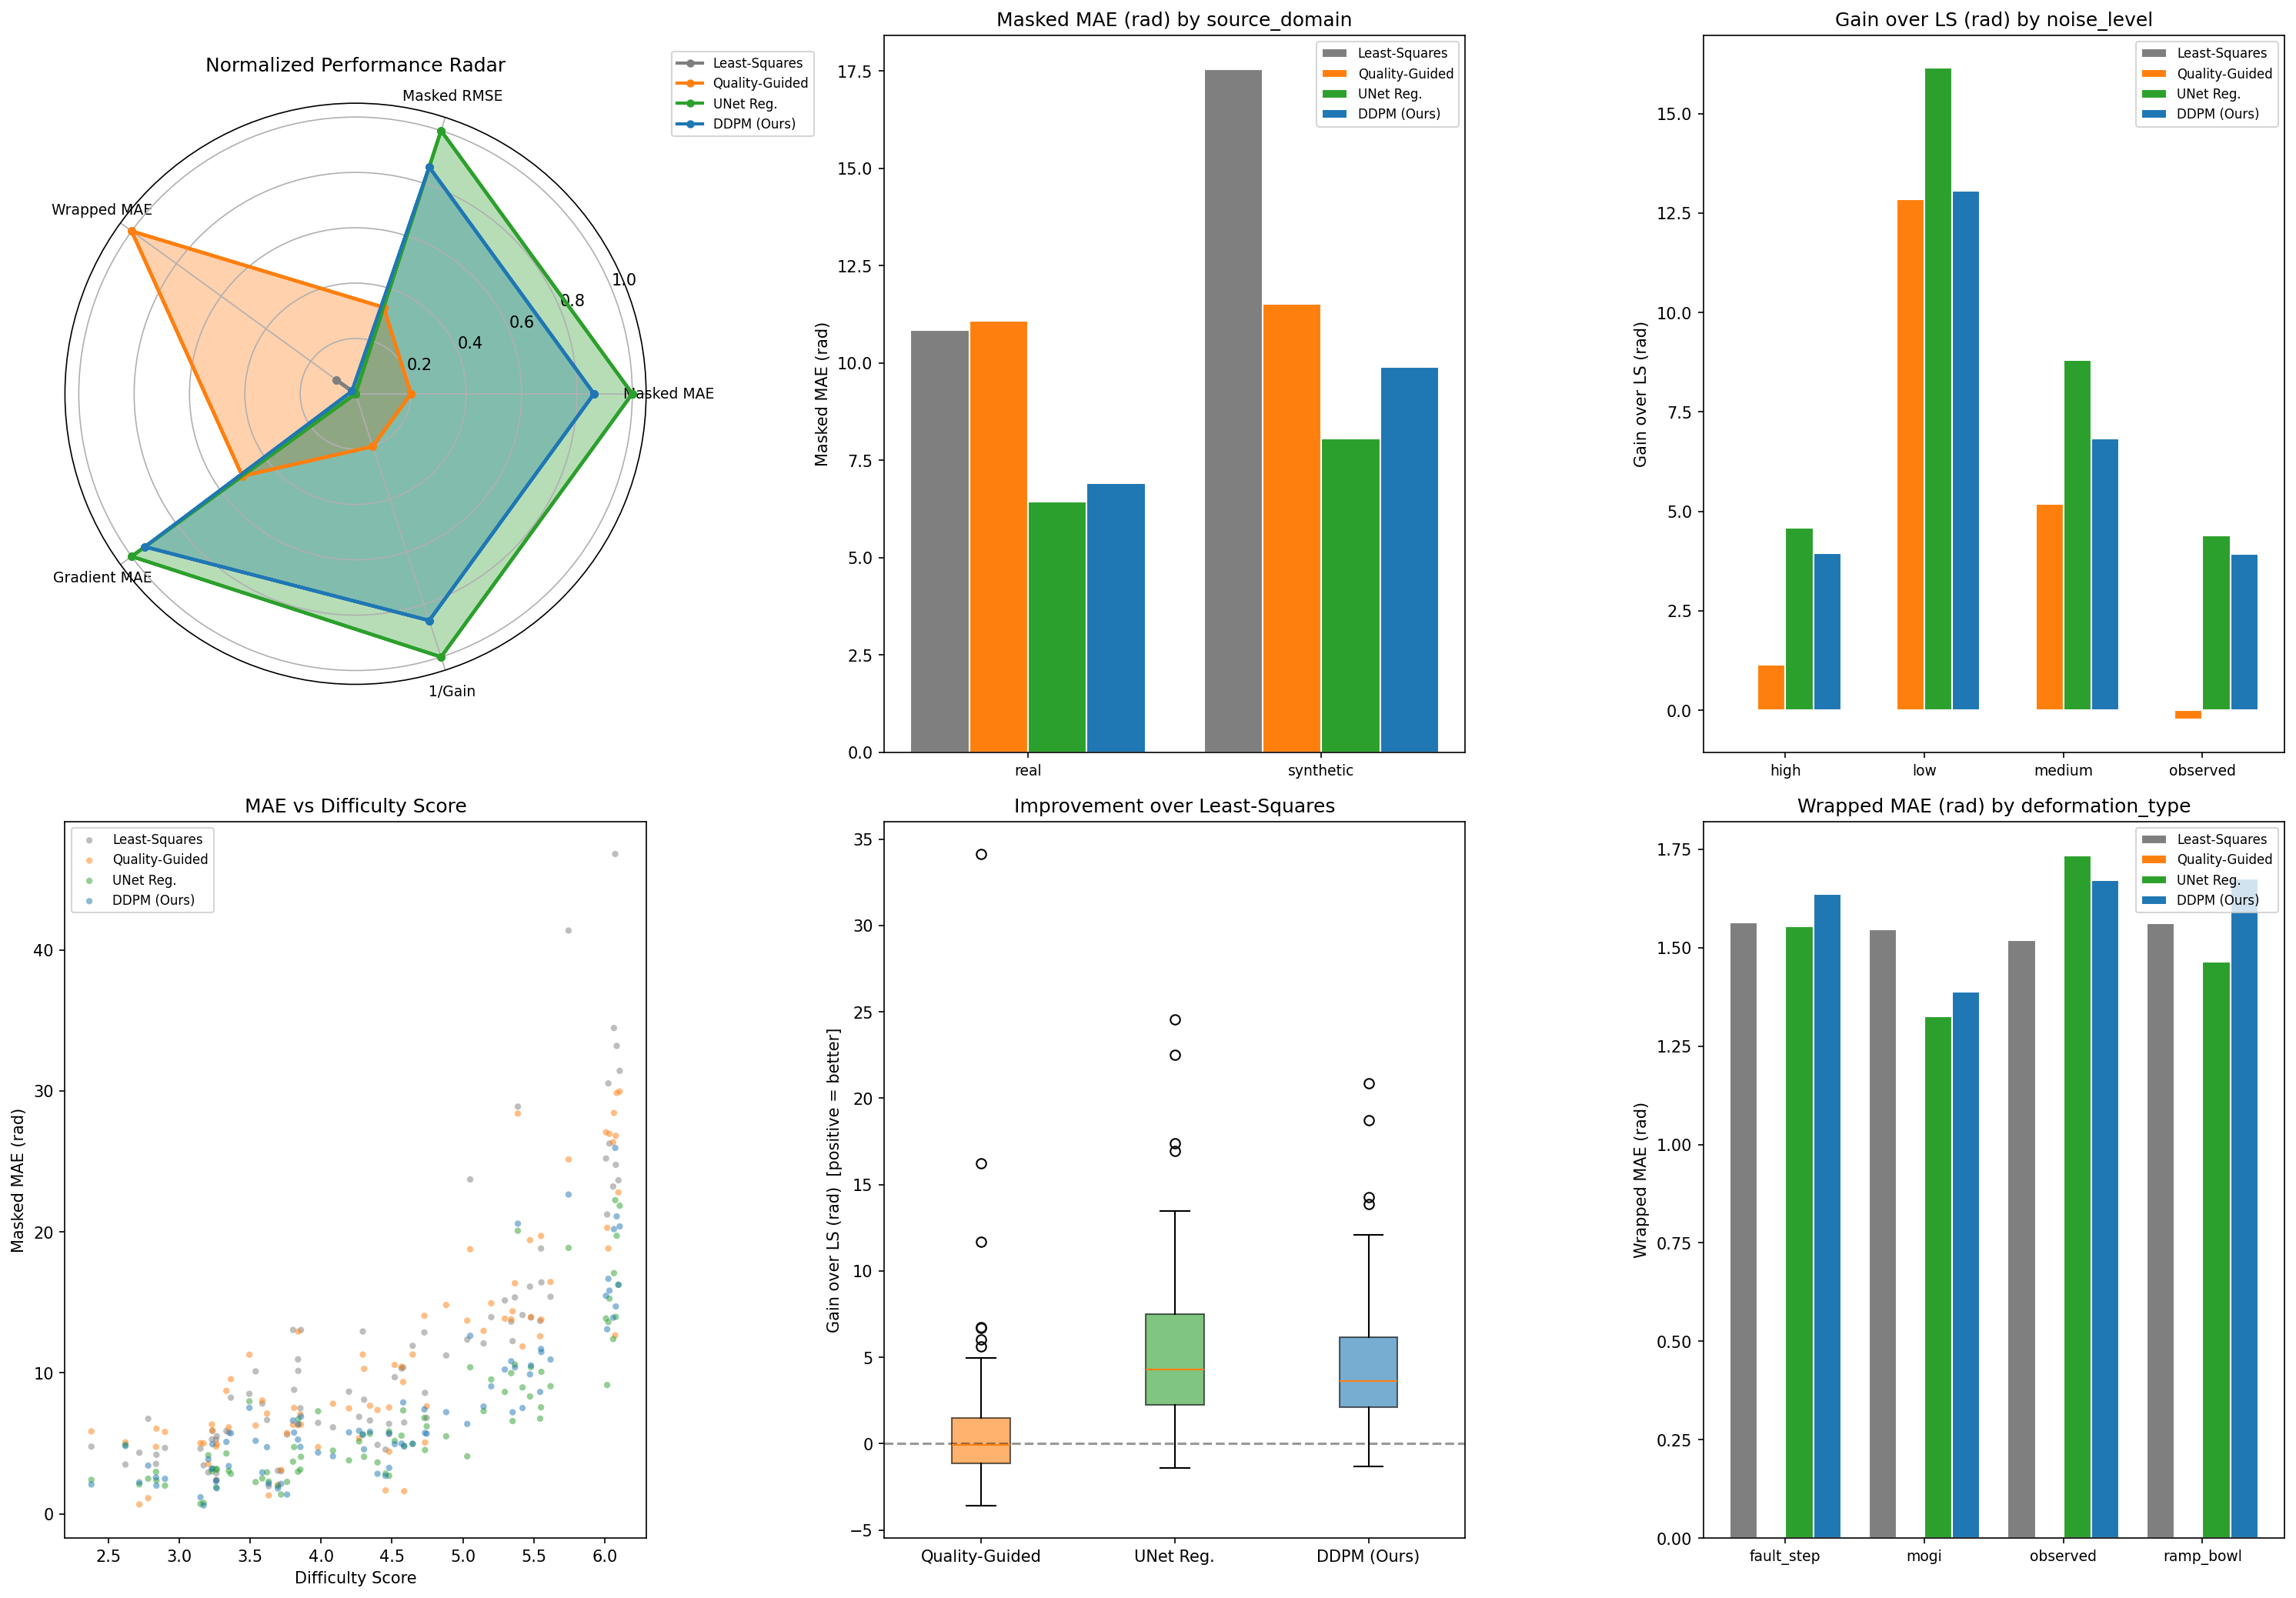

The table this chart was drawn from, first rows:
Method, masked_mae_mean, masked_mae_std, masked_mae_median, masked_rmse_mean, masked_rmse_std, masked_rmse_median, wrapped_mae_mean, wrapped_mae_std, wrapped_mae_median, gradient_mae_mean, gradient_mae_std, gradient_mae_median, gain_mae_mean, gain_mae_std, gain_mae_median, better_than_ls
Least-Squares, 12.27, 9.374, 9.249, 13.42, 9.758, 10.15, 1.527, 0.1281, 1.546, 0.8911, 0.6199, 0.7524, 0.0, 0.0, 0.0, 100.0
Quality-Guided, 11.17, 7.703, 8.385, 11.41, 7.683, 8.683, 1.1130915e-07, 1.0897377e-07, 8.8437524e-08, 0.7395, 0.5816, 0.655, 1.097, 4.91, -0.09125, 46.25
UNet Reg., 6.789, 5.156, 5.052, 7.317, 5.261, 5.7, 1.668, 0.4651, 1.637, 0.5913, 0.3877, 0.5241, 5.478, 4.932, 4.298, 93.75
DDPM (Ours), 7.547, 5.634, 5.729, 8.161, 5.799, 6.036, 1.641, 0.3499, 1.647, 0.6091, 0.3686, 0.5211, 4.72, 4.089, 3.609, 96.25
